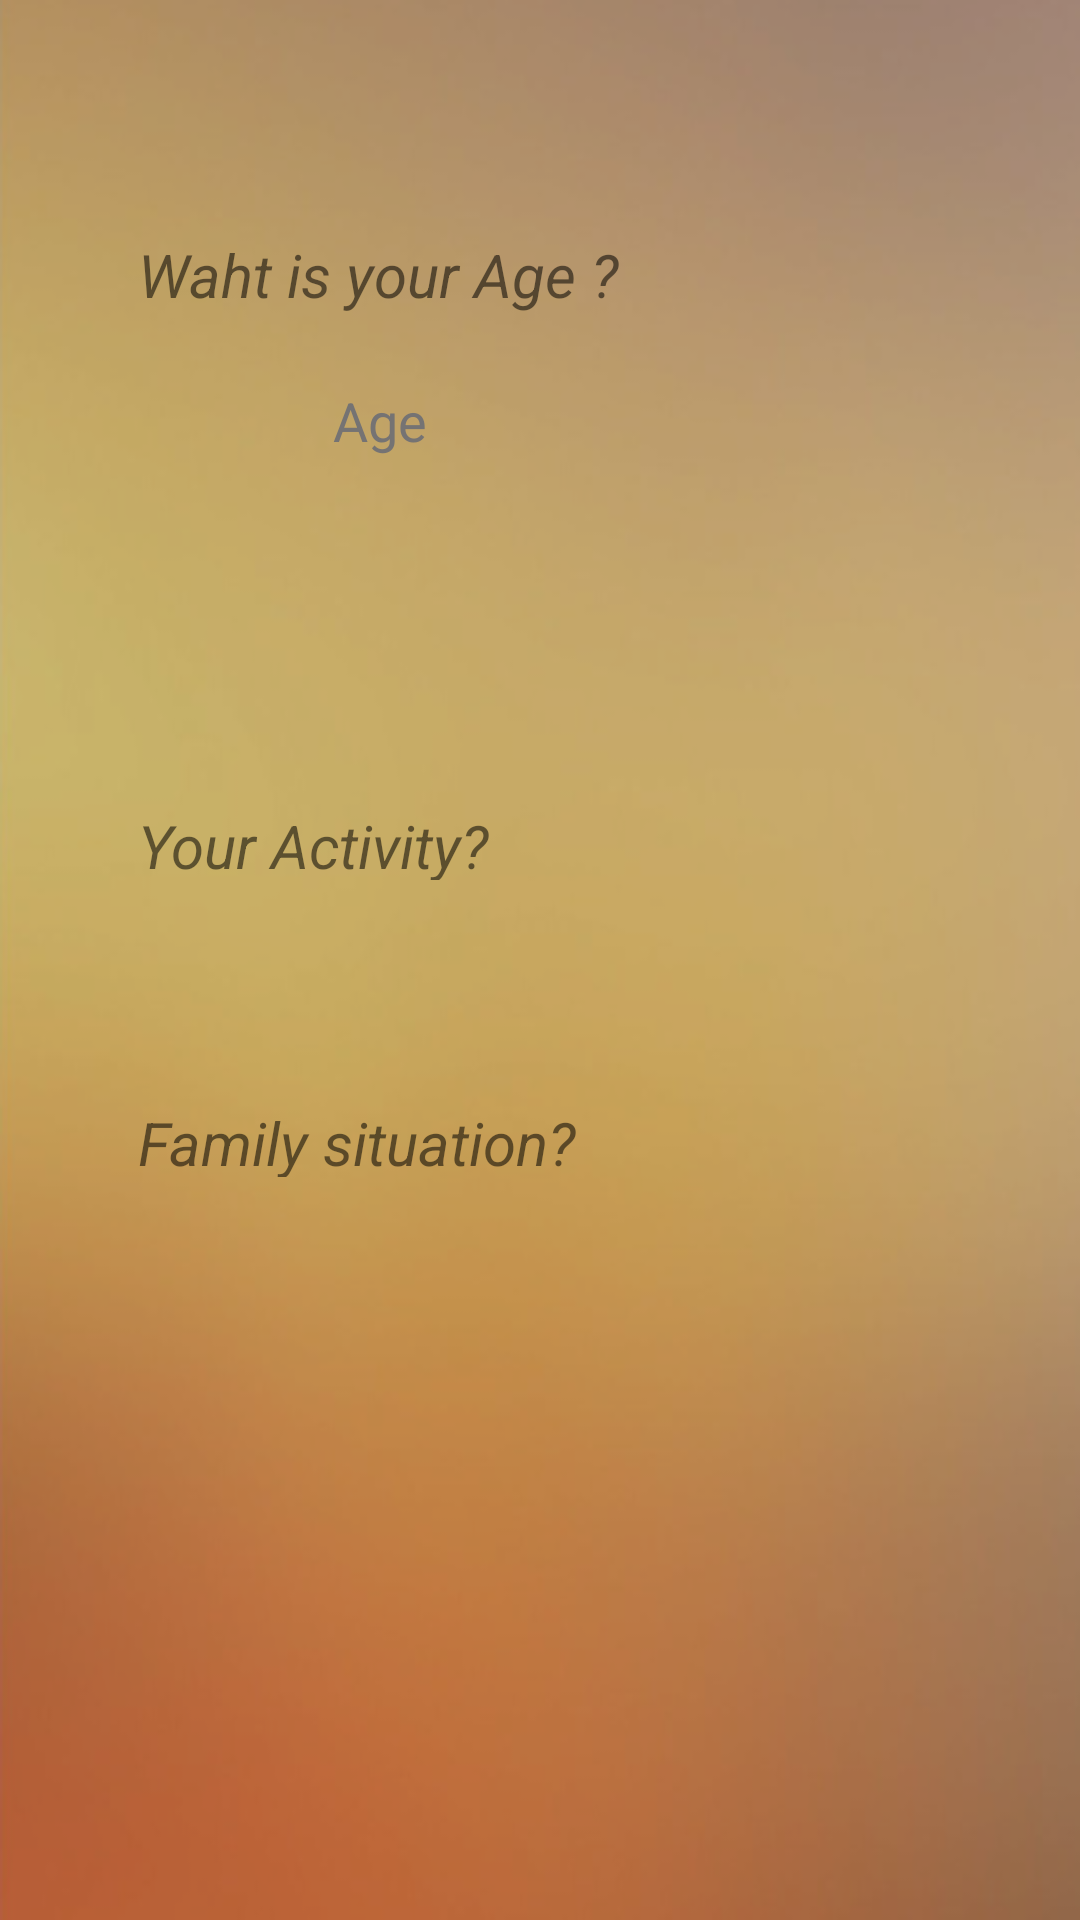

Layout XML and referenced resources for this Android screen:
<!-- AndroidManifest.xml: application theme AppTheme -->
<!-- res/layout/activity_formulaire.xml -->
<?xml version="1.0" encoding="utf-8"?>
<RelativeLayout xmlns:android="http://schemas.android.com/apk/res/android"
    xmlns:tools="http://schemas.android.com/tools"
    android:layout_width="match_parent"
    android:layout_height="match_parent"
    tools:context=".Activity.SignupActivity"
    android:background="@drawable/bac_foreground">
    <FrameLayout
        android:layout_width="match_parent"
        android:layout_height="match_parent"
        android:background="@drawable/bgrect">
        <RelativeLayout
            android:layout_marginTop="10dp"
            android:layout_marginBottom="10dp"
            android:layout_marginLeft="15dp"
            android:layout_marginRight="10dp"
            android:layout_width="381dp"
            android:layout_height="702dp"
            android:padding="16dp">
            <LinearLayout
                android:layout_width="match_parent"
                android:layout_height="wrap_content"
                android:orientation="vertical"
                android:layout_marginTop="2dp"
                android:layout_marginLeft="15dp"
                android:layout_marginRight="15dp">

                <TextView
                    android:layout_width="250dp"
                    android:layout_height="wrap_content"
                    android:layout_marginTop="50dp"
                    android:text="Waht is your Age ?"
                    android:textSize="20sp"
                    android:textStyle="italic" />

                <EditText
                    android:id="@+id/age"
                    android:layout_width="205dp"
                    android:layout_height="wrap_content"
                    android:layout_marginRight="12dp"
                    android:layout_marginTop="7dp"
                    android:layout_gravity="center"
                    android:background="@drawable/rect1"
                    android:drawablePadding="16dp"
                    android:hint="Age"
                    android:paddingLeft="20dp"
                    android:paddingTop="16dp"
                    android:paddingBottom="16dp"
                    android:textColor="#3F3C3C"
                    android:textColorHint="#757373"/>

                <TextView
                    android:layout_width="250dp"
                    android:layout_height="25dp"
                    android:layout_marginTop="100dp"
                    android:text="Your Activity?"
                    android:textSize="20sp"
                    android:textStyle="italic" />

                <Spinner
                    android:id="@+id/spinner_view"
                    android:layout_width="187dp"
                    android:layout_height="47dp"
                    android:layout_centerHorizontal="true"
                    android:layout_marginTop="7dp"
                    android:layout_marginRight="17dp"
                    android:background="@drawable/rect1"
                    android:layout_gravity="center"/>

                <TextView
                    android:layout_width="250dp"
                    android:layout_height="25dp"
                    android:layout_marginTop="20dp"
                    android:text="Family situation?"
                    android:textSize="20sp"
                    android:textStyle="italic" />
                <Spinner
                    android:id="@+id/spinner"
                    android:layout_width="187dp"
                    android:layout_height="47dp"
                    android:layout_centerHorizontal="true"
                    android:layout_marginTop="7dp"
                    android:layout_marginEnd="17dp"
                    android:layout_marginRight="17dp"
                    android:background="@drawable/rect1"
                    android:layout_gravity="center"/>

            </LinearLayout>

            <Button
                android:id="@+id/next"
                android:layout_width="130dp"
                android:layout_height="40dp"
                android:background="@drawable/rect1"
                android:text="Next"
                android:layout_marginTop="620dp"
                android:layout_marginLeft="210dp"/>
        </RelativeLayout>
    </FrameLayout>

</RelativeLayout>
<!-- resources referenced by this layout -->
<resources>
  <!-- drawable bac_foreground: png bitmap (drawable-mdpi, 85012 bytes) -->
  <!-- drawable bgrect (drawable) -->
  <?xml version="1.0" encoding="utf-8"?>
  <shape xmlns:android="http://schemas.android.com/apk/res/android"
      android:shape="rectangle">
      <gradient
          android:startColor="#3000"
          android:endColor="#3000"
          android:angle="90" />
  </shape>
  <style name="AppTheme" parent="Theme.AppCompat.Light.NoActionBar">
          
          <item name="colorPrimary">@color/colorPrimary</item>
          <item name="colorPrimaryDark">@color/colorPrimaryDark</item>
          <item name="colorAccent">@color/colorAccent</item>
  
  
          <item name="android:windowFullscreen">true</item>
          <item name="android:windowNoTitle">true</item>
      </style>
  <color name="colorPrimary">#3F51B5</color>
  <color name="colorPrimaryDark">#303F9F</color>
  <color name="colorAccent">#1b5e20</color>
</resources>
